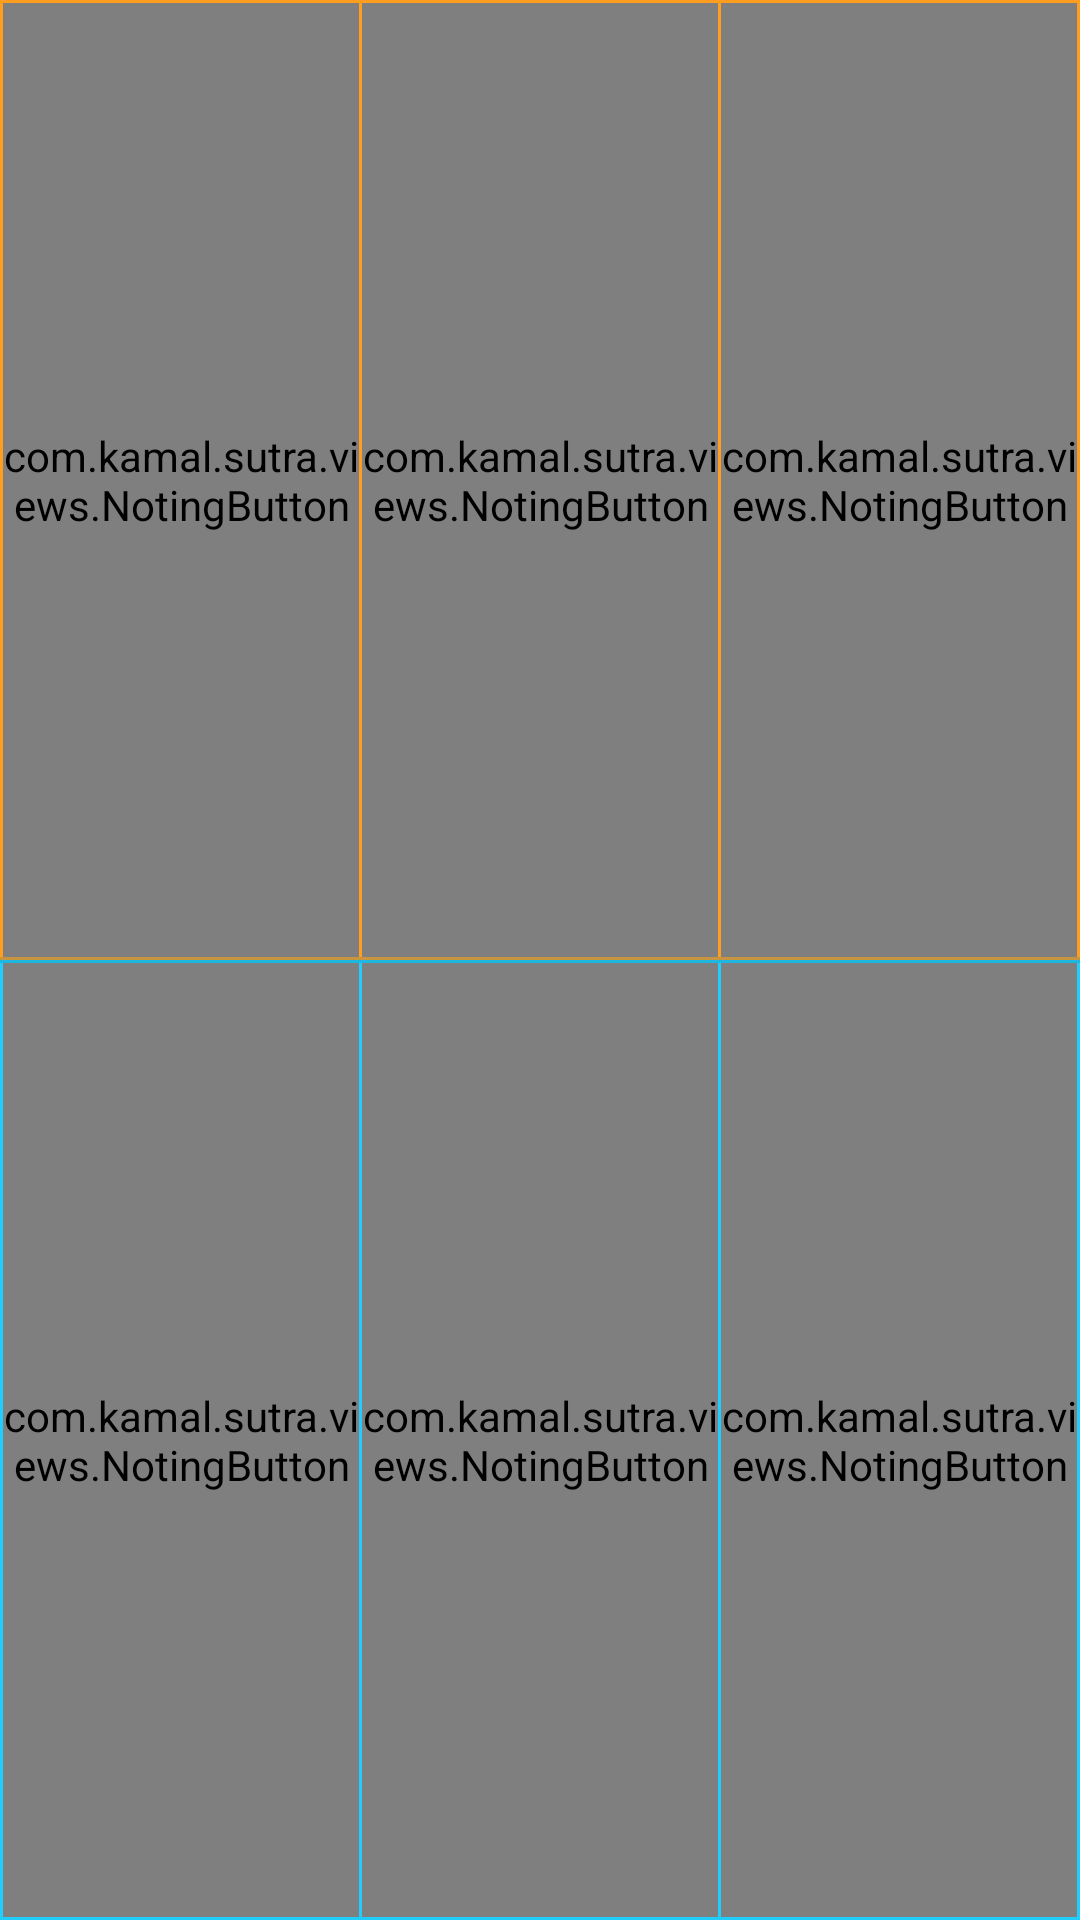

Layout XML and referenced resources for this Android screen:
<!-- AndroidManifest.xml: application theme AppTheme -->
<!-- res/layout/activity_meditate.xml -->
<?xml version="1.0" encoding="utf-8"?>
<LinearLayout xmlns:android="http://schemas.android.com/apk/res/android"
    xmlns:app="http://schemas.android.com/apk/res-auto"
    xmlns:tools="http://schemas.android.com/tools"
    android:layout_width="match_parent"
    android:layout_height="match_parent"
    android:background="#212121"
    android:keepScreenOn="true"
    android:orientation="vertical"
    tools:context=".MeditateActivity"
    tools:ignore="DuplicateIds">

    <View
        android:id="@+id/meditate_in_top_divider"
        android:layout_width="match_parent"
        android:layout_height="1dp"
        android:background="#ff9d1f" />

    <LinearLayout
        android:id="@+id/meditate_in_layout"
        android:layout_width="match_parent"
        android:layout_height="0dp"
        android:layout_weight="1"
        android:orientation="horizontal">

        <View
            android:layout_width="1dp"
            android:layout_height="match_parent"
            android:background="#ff9d1f" />

        <com.kamal.sutra.views.NotingButton
            android:id="@+id/ins"
            android:visibility="gone"
            app:title="@string/meditate_ins"
            app:subtitle="@string/meditate_internal_mind"
            android:orientation="vertical"
            android:layout_width="0dp"
            android:layout_weight="3"
            android:layout_height="match_parent"/>

        <com.kamal.sutra.views.NotingButton
            android:id="@+id/seeIn"
            app:title="@string/meditate_see_in"
            app:subtitle="@string/meditate_mental_image"
            android:layout_width="0dp"
            android:layout_height="match_parent"
            android:layout_weight="1"
            android:orientation="vertical" />

        <View
            android:layout_width="1dp"
            android:layout_height="match_parent"
            android:background="#ff9d1f" />

        <com.kamal.sutra.views.NotingButton
            android:id="@+id/hearIn"
            app:title="@string/meditate_hear_in"
            app:subtitle="@string/meditate_mental_talk"
            android:layout_width="0dp"
            android:layout_height="match_parent"
            android:layout_weight="1"
            android:orientation="vertical" />
        <View
            android:layout_width="1dp"
            android:layout_height="match_parent"
            android:background="#ff9d1f" />

        <com.kamal.sutra.views.NotingButton
            android:id="@+id/feelIn"
            app:title="@string/meditate_feel_in"
            app:subtitle="@string/meditate_mental_body_states"
            android:layout_width="0dp"
            android:layout_height="match_parent"
            android:layout_weight="1"
            android:orientation="vertical" />

        <View
            android:layout_width="1dp"
            android:layout_height="match_parent"
            android:background="#ff9d1f" />
    </LinearLayout>

    <View
        android:id="@+id/top_bottom_divider"
        android:layout_width="match_parent"
        android:layout_height="1dp"
        android:background="#c7953d" />

    <View
        android:id="@+id/meditate_out_top_divider"
        android:layout_width="match_parent"
        android:layout_height="1dp"
        android:background="#1fb6e1" />

    <LinearLayout
        android:id="@+id/meditate_out_layout"
        android:layout_width="match_parent"
        android:layout_height="0dp"
        android:layout_weight="1">

        <View
            android:layout_width="1dp"
            android:layout_height="match_parent"
            android:background="#1fcdff" />

        <com.kamal.sutra.views.NotingButton
            android:id="@+id/outs"
            android:visibility="gone"
            app:title="@string/meditate_outs"
            app:subtitle="@string/meditate_external_body"
            android:orientation="vertical"
            android:layout_width="0dp"
            android:layout_weight="3"
            android:layout_height="match_parent"/>

        <com.kamal.sutra.views.NotingButton
            android:id="@+id/seeOut"
            app:title="@string/meditate_see_out"
            app:subtitle="@string/meditate_mental_sight"
            android:layout_width="0dp"
            android:layout_height="match_parent"
            android:layout_weight="1"
            android:orientation="vertical" />

        <View
            android:layout_width="1dp"
            android:layout_height="match_parent"
            android:background="#1fcdff" />

        <com.kamal.sutra.views.NotingButton
            android:id="@+id/hearOut"
            app:title="@string/meditate_hear_out"
            app:subtitle="@string/meditate_mental_sound"
            android:layout_width="0dp"
            android:layout_height="match_parent"
            android:layout_weight="1"
            android:orientation="vertical" />

        <View
            android:layout_width="1dp"
            android:layout_height="match_parent"
            android:background="#1fcdff" />

        <com.kamal.sutra.views.NotingButton
            android:id="@+id/feelOut"
            app:title="@string/meditate_feel_out"
            app:subtitle="@string/meditate_mental_body_sensation"
            android:layout_width="0dp"
            android:layout_height="match_parent"
            android:layout_weight="1"
            android:orientation="vertical" />

        <View
            android:layout_width="1dp"
            android:layout_height="match_parent"
            android:background="#1fcdff" />
    </LinearLayout>

    <View
        android:layout_width="match_parent"
        android:layout_height="1dp"
        android:background="#1fcdff" />
</LinearLayout>
<!-- resources referenced by this layout -->
<resources>
  <string name="meditate_external_body">External, Body</string>
  <string name="meditate_feel_in">Feel In</string>
  <string name="meditate_feel_out">Feel Out</string>
  <string name="meditate_hear_in">Hear In</string>
  <string name="meditate_hear_out">Hear Out</string>
  <string name="meditate_ins">Ins</string>
  <string name="meditate_internal_mind">Internal, Mind</string>
  <string name="meditate_mental_body_sensation">Body Sensations</string>
  <string name="meditate_mental_body_states">Emotional Body States</string>
  <string name="meditate_mental_image">Mental Image</string>
  <string name="meditate_mental_sight">Sight</string>
  <string name="meditate_mental_sound">Sound</string>
  <string name="meditate_mental_talk">Mental Talk</string>
  <string name="meditate_outs">Outs</string>
  <string name="meditate_see_in">See In</string>
  <string name="meditate_see_out">See Out</string>
  <style name="AppTheme" parent="Theme.MaterialComponents.Light.NoActionBar">
          
          <item name="colorPrimary">@color/colorPrimary</item>
          <item name="colorPrimaryDark">@color/colorPrimaryDark</item>
          <item name="colorAccent">@color/colorAccent</item>
          <item name="android:windowLightStatusBar">true</item>
      </style>
  <color name="colorPrimary">#FFD853</color>
  <color name="colorPrimaryDark">#FFD853</color>
  <color name="colorAccent">#FFD853</color>
</resources>
